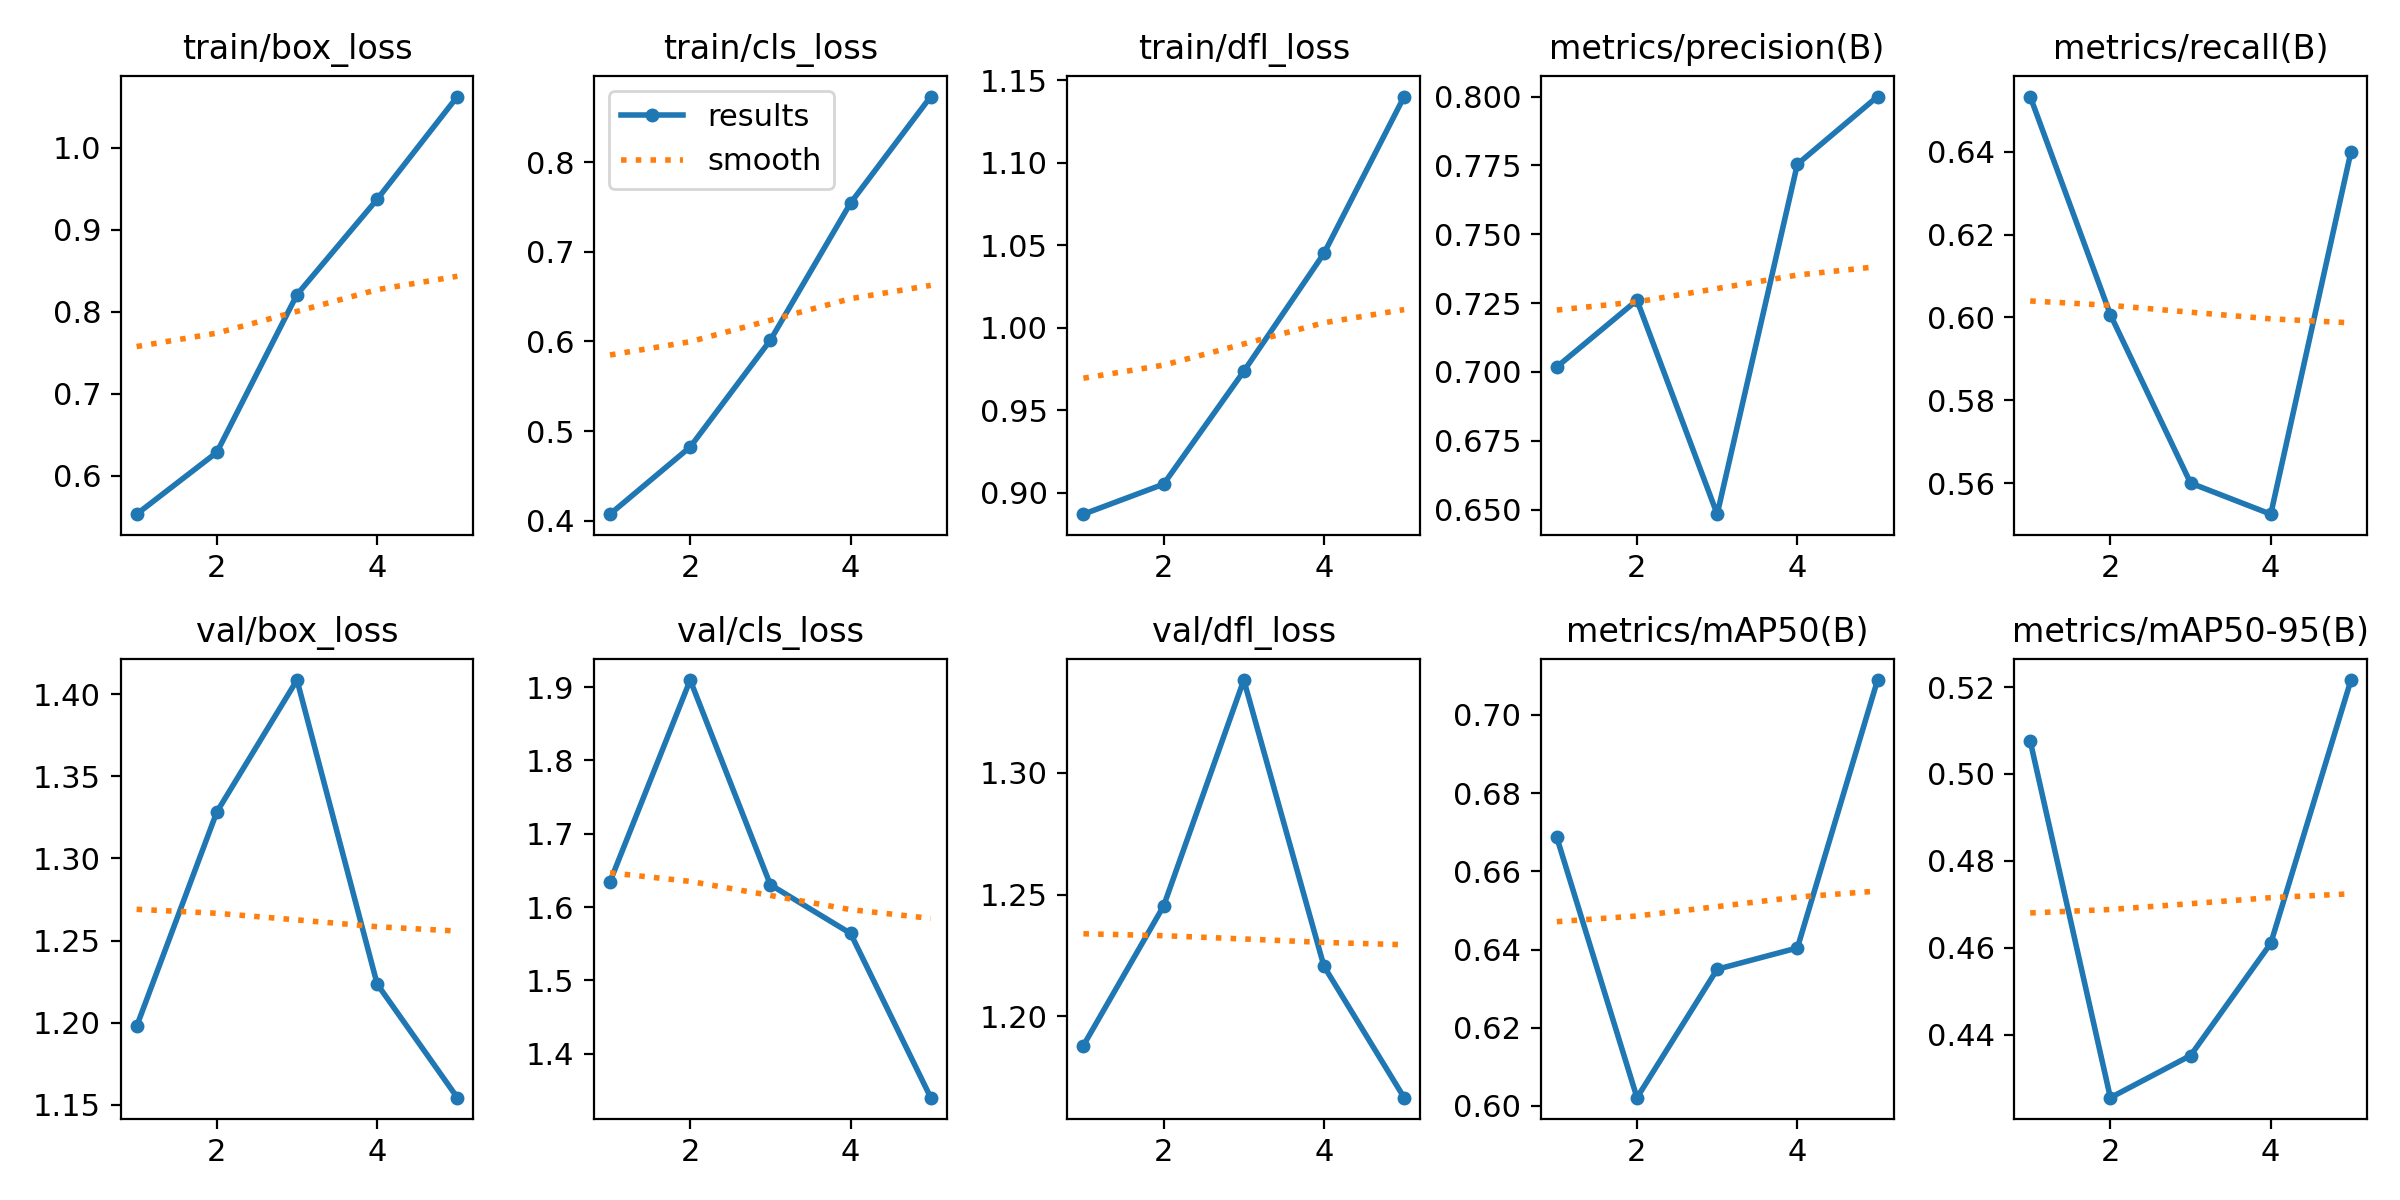

The file beside this chart, header and first rows:
epoch, train/box_loss, train/cls_loss, train/dfl_loss, metrics/precision(B), metrics/recall(B), metrics/mAP50(B), metrics/mAP50-95(B), val/box_loss, val/cls_loss, val/dfl_loss, lr/pg0, lr/pg1, lr/pg2
1, 0.5529, 0.4075, 0.8871, 0.7018, 0.6533, 0.6687, 0.5076, 1.198, 1.635, 1.188, 0.00048, 0.00048, 0.00048
2, 0.6282, 0.4824, 0.9053, 0.726, 0.6007, 0.6021, 0.4255, 1.328, 1.91, 1.245, 0.000786, 0.000786, 0.000786
3, 0.8207, 0.6015, 0.9737, 0.6483, 0.56, 0.635, 0.4352, 1.409, 1.631, 1.338, 0.0008939, 0.0008939, 0.0008939
4, 0.937, 0.7543, 1.045, 0.7754, 0.5525, 0.6404, 0.4611, 1.224, 1.564, 1.221, 0.0008039, 0.0008039, 0.0008039
5, 1.062, 0.873, 1.14, 0.8, 0.64, 0.7089, 0.5216, 1.154, 1.34, 1.167, 0.000416, 0.000416, 0.000416
